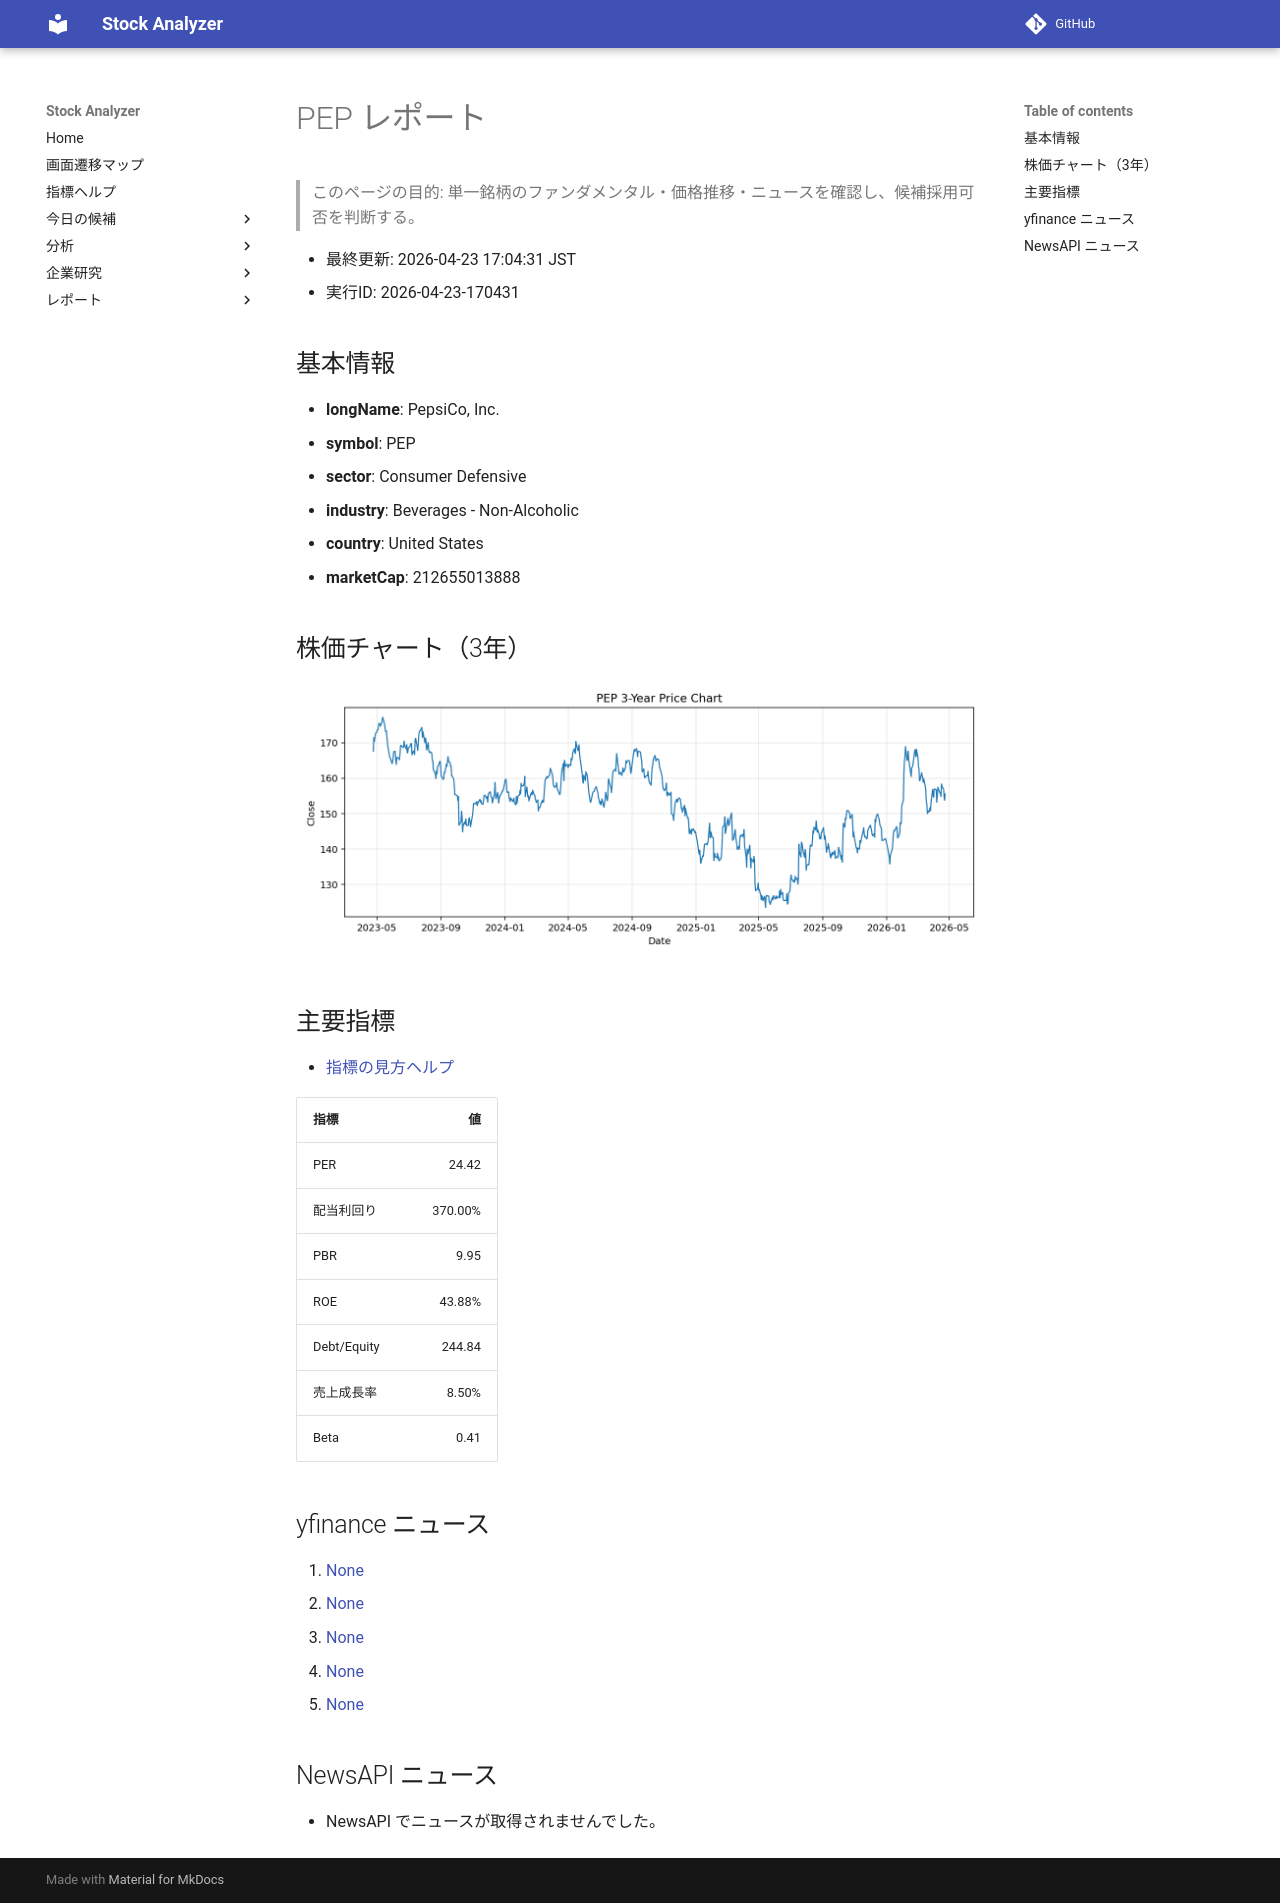

repository: Yumi-note/Making-APP · page: reports/2026-04-23/170431/PEP/index.html · generator: mkdocs

# PEP レポート

> このページの目的: 単一銘柄のファンダメンタル・価格推移・ニュースを確認し、候補採用可否を判断する。

- 最終更新: 2026-04-23 17:04:31 JST
- 実行ID: 2026-04-23-170431

## 基本情報

- **longName**: PepsiCo, Inc.
- **symbol**: PEP
- **sector**: Consumer Defensive
- **industry**: Beverages - Non-Alcoholic
- **country**: United States
- **marketCap**: 212655013888

## 株価チャート（3年）

![PEP 3-year price chart](PEP_3y.png)

## 主要指標

- [指標の見方ヘルプ](../../../../indicators.md)

| 指標 | 値 |
|---|---:|
| PER | 24.42 |
| 配当利回り | 370.00% |
| PBR | 9.95 |
| ROE | 43.88% |
| Debt/Equity | 244.84 |
| 売上成長率 | 8.50% |
| Beta | 0.41 |

## yfinance ニュース

1. [None](None)
2. [None](None)
3. [None](None)
4. [None](None)
5. [None](None)

## NewsAPI ニュース

- NewsAPI でニュースが取得されませんでした。
